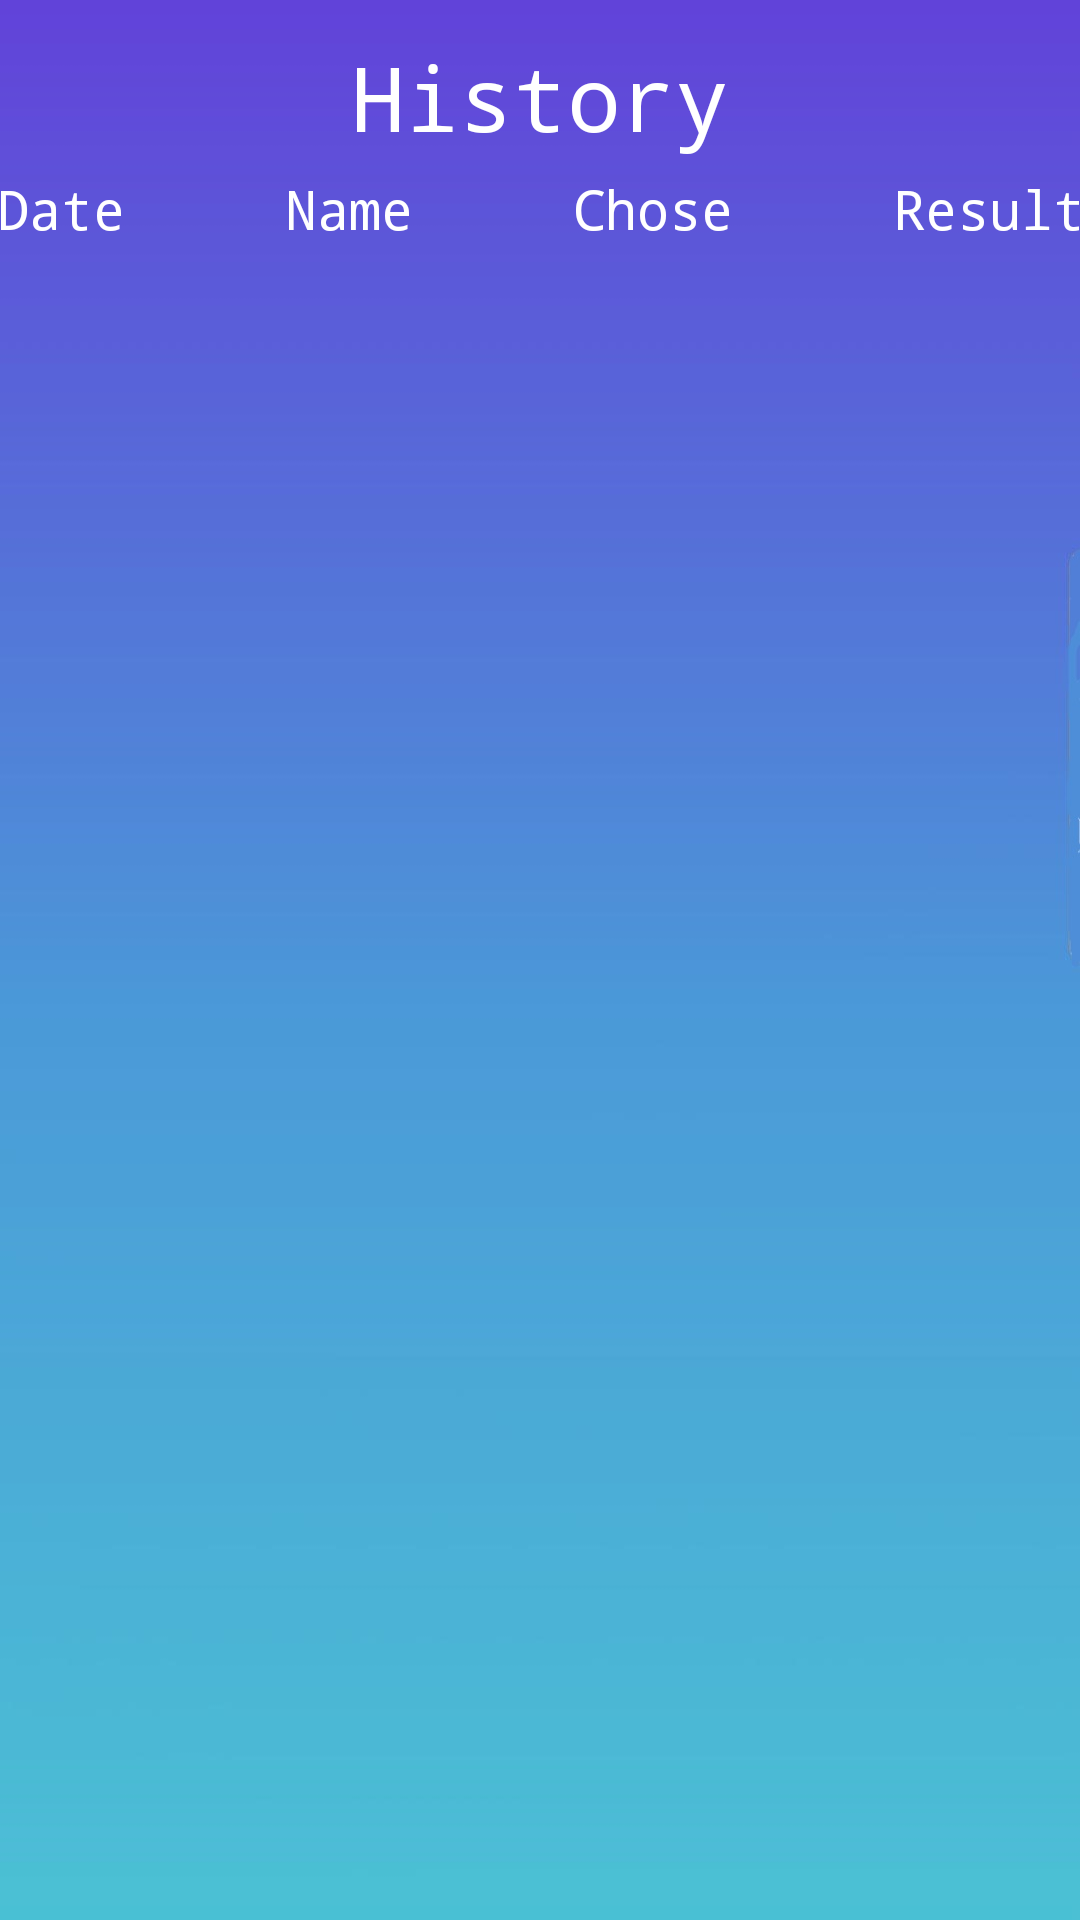

Reconstruct the res/layout file that produces this screen, plus the resources it refers to.
<!-- AndroidManifest.xml: application theme AppTheme -->
<!-- res/layout/activity_history_page.xml -->
<?xml version="1.0" encoding="utf-8"?>
<androidx.constraintlayout.widget.ConstraintLayout xmlns:android="http://schemas.android.com/apk/res/android"
    xmlns:app="http://schemas.android.com/apk/res-auto"
    xmlns:tools="http://schemas.android.com/tools"
    android:layout_width="match_parent"
    android:layout_height="match_parent"
    tools:context=".HistoryActivity"
    android:background="@drawable/background2">

    <TextView
        android:id="@+id/History_title"
        android:layout_width="wrap_content"
        android:layout_height="wrap_content"
        android:text="@string/history_title"
        android:textSize="30sp"
        style="@style/text_general"
        app:layout_constraintBottom_toBottomOf="parent"
        app:layout_constraintEnd_toEndOf="parent"
        app:layout_constraintStart_toStartOf="parent"
        app:layout_constraintTop_toTopOf="parent"
        app:layout_constraintVertical_bias="0.01999998" />

    <LinearLayout
        android:id="@+id/linearLayout"
        android:layout_width="416dp"
        android:layout_height="wrap_content"
        android:orientation="horizontal"
        android:paddingTop="5dp"
        android:paddingBottom="5dp"
        app:layout_constraintEnd_toEndOf="parent"
        app:layout_constraintStart_toStartOf="parent"
        app:layout_constraintTop_toBottomOf="@+id/History_title">

        <TextView
            android:id="@+id/history_label_date"
            android:layout_width="wrap_content"
            android:layout_height="wrap_content"
            android:layout_weight="1"
            android:text="@string/history_date"
            style="@style/history_text_listhead" />

        <TextView
            android:id="@+id/history_label_name"
            android:layout_width="wrap_content"
            android:layout_height="wrap_content"
            android:layout_weight="1"
            android:text="@string/history_name"
            style="@style/history_text_listhead" />

        <TextView
            android:id="@+id/history_label_chose"
            android:layout_width="wrap_content"
            android:layout_height="wrap_content"
            android:layout_weight="1"
            android:text="@string/history_chose"
            style="@style/history_text_listhead" />

        <TextView
            android:id="@+id/history_label_result"
            android:layout_width="wrap_content"
            android:layout_height="wrap_content"
            android:layout_weight="1"
            android:text="@string/history_result"
            style="@style/history_text_listhead" />
    </LinearLayout>

    <ListView
        android:id="@+id/history_listview"
        android:layout_width="match_parent"
        android:layout_height="0dp"
        app:layout_constraintBottom_toBottomOf="parent"
        app:layout_constraintEnd_toEndOf="parent"
        app:layout_constraintStart_toStartOf="parent"
        app:layout_constraintTop_toBottomOf="@+id/linearLayout"
        app:layout_constraintVertical_bias="0.0" />
</androidx.constraintlayout.widget.ConstraintLayout>
<!-- resources referenced by this layout -->
<resources>
  <!-- drawable background2: jpg bitmap (drawable, 44060 bytes) -->
  <string name="history_chose">Chose</string>
  <string name="history_date">Date</string>
  <string name="history_name">Name</string>
  <string name="history_result">Result</string>
  <string name="history_title">History</string>
  <style name="history_text_listhead" parent="text_general">
          <item name="android:textSize">18sp</item>
          <item name="android:textAlignment">center</item>
      </style>
  <style name="text_general">
          <item name="android:textColor">#ffffff</item>
          <item name="android:typeface">monospace</item>
      </style>
  <style name="AppTheme" parent="Theme.AppCompat.Light.DarkActionBar">
          
          <item name="colorPrimary">@color/colorPrimary</item>
          <item name="colorPrimaryDark">@color/colorPrimaryDark</item>
          <item name="colorAccent">@color/colorAccent</item>
      </style>
  <!-- not gathered from this repository: default colours our renderer supplied (Android Studio template values) -->
  <color name="colorPrimary">#FF6200EE</color>
  <color name="colorPrimaryDark">#FF3700B3</color>
  <color name="colorAccent">#FF03DAC5</color>
</resources>
